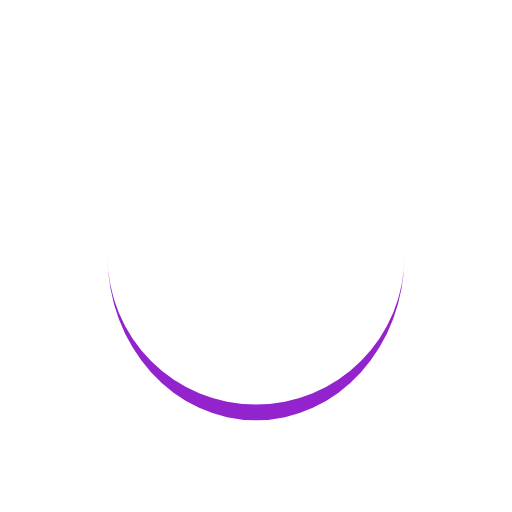
t = 0.00 s
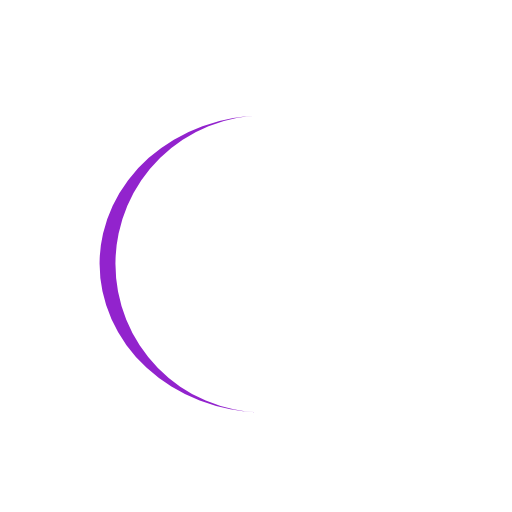
t = 0.07 s
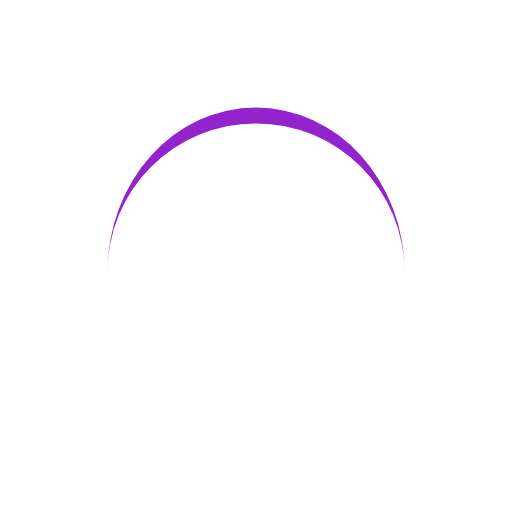
t = 0.15 s
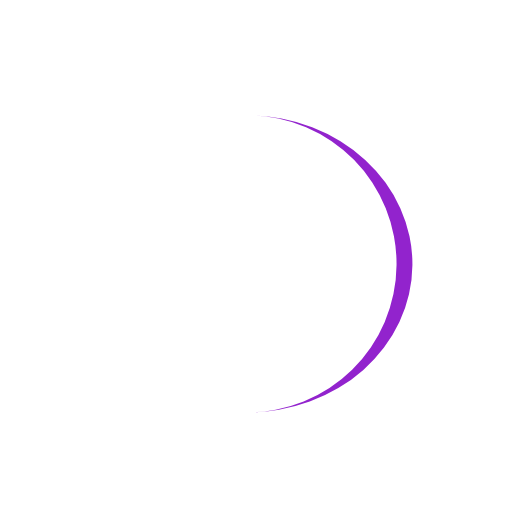
t = 0.22 s

The animated SVG that drew these frames (rendered in a browser with its animation timeline set to each time). Animation: 1 SMIL element (animateTransform=1); one cycle of 0.29 s, repeats indefinitely.

<?xml version="1.0" encoding="utf-8"?>
<svg xmlns="http://www.w3.org/2000/svg" xmlns:xlink="http://www.w3.org/1999/xlink" style="margin: auto; background: none; display: block; shape-rendering: auto;" width="200px" height="200px" viewBox="0 0 100 100" preserveAspectRatio="xMidYMid">
  <path d="M21 50A29 29 0 0 0 79 50A29 32.1 0 0 1 21 50" fill="#9223CD" stroke="none" transform="rotate(307.854 50 51.55)">
    <animateTransform attributeName="transform" type="rotate" dur="0.29411764705882354s" repeatCount="indefinite" keyTimes="0;1" values="0 50 51.55;360 50 51.55"></animateTransform>
  </path>
  <!-- [ldio] generated by https://loading.io/ --></svg>